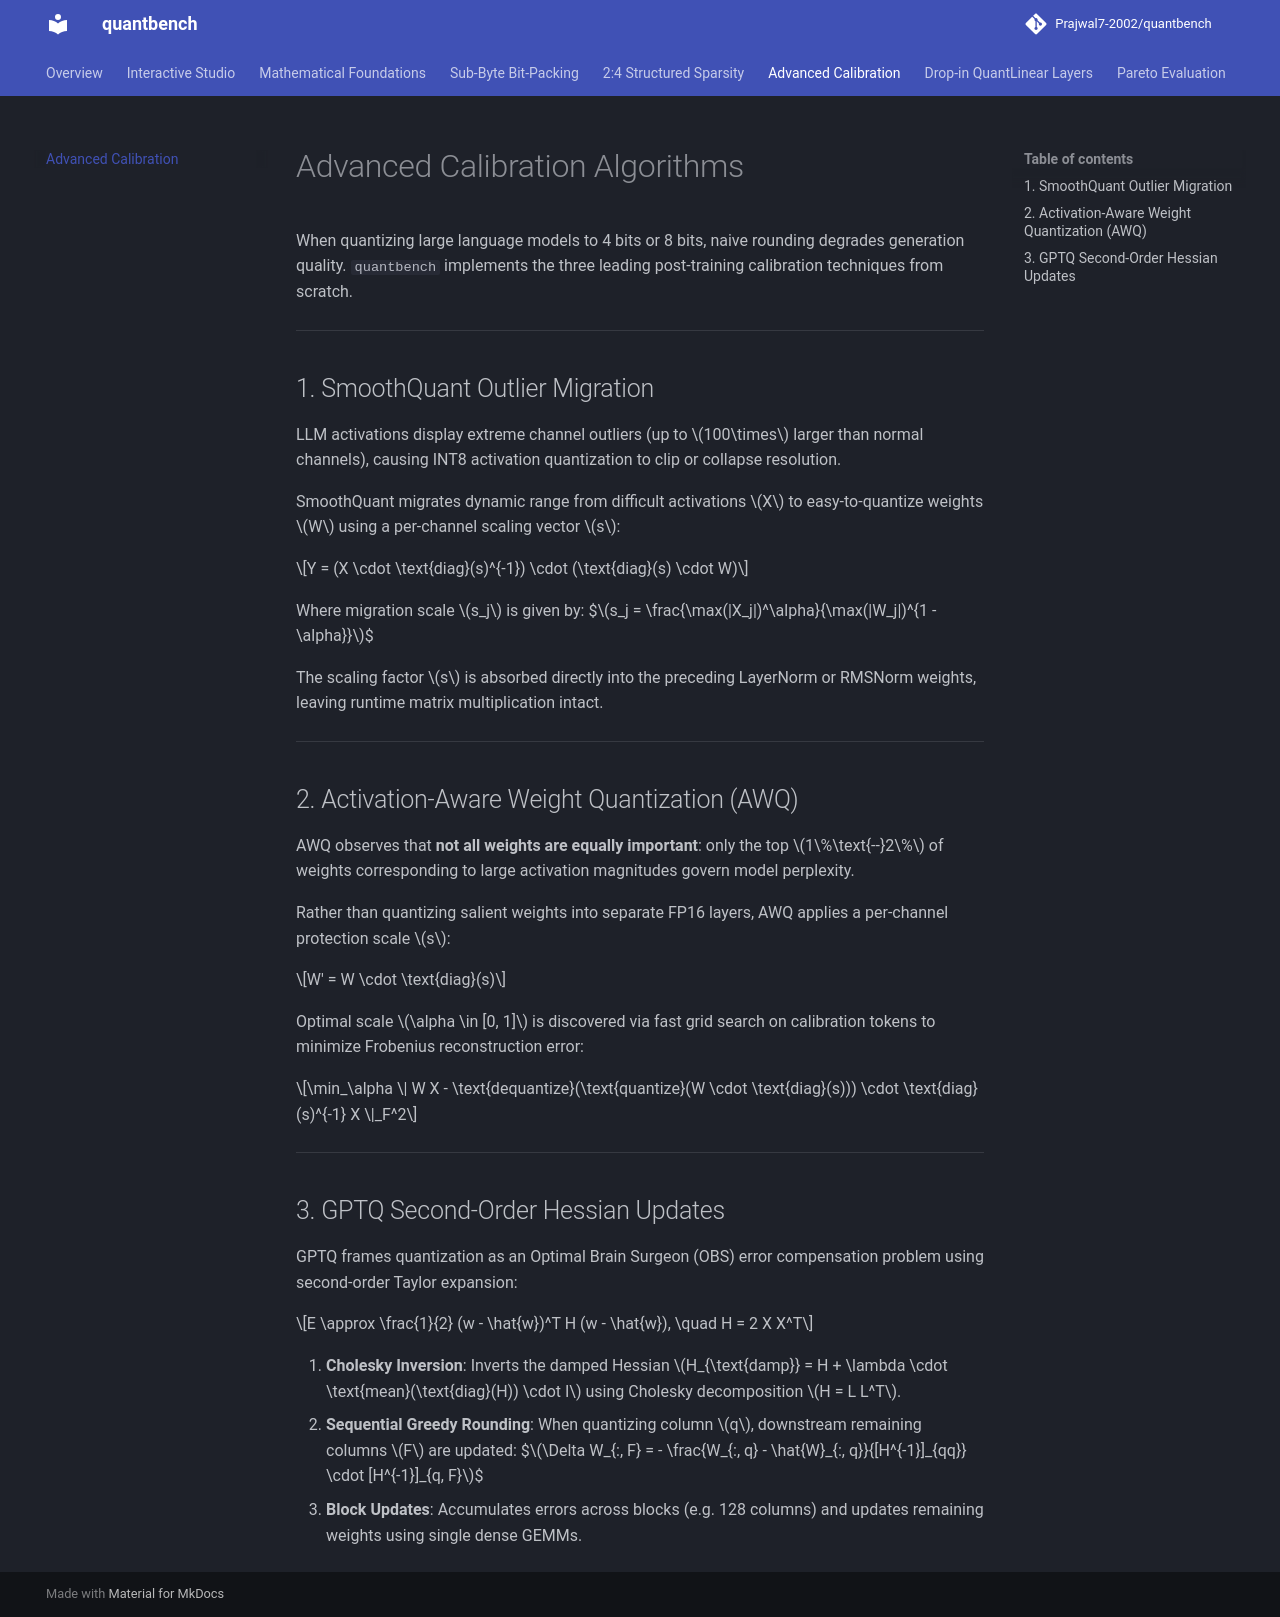

repository: Prajwal7-2002/quantbench · page: calibration/index.html · generator: mkdocs

# Advanced Calibration Algorithms

When quantizing large language models to 4 bits or 8 bits, naive rounding degrades generation quality. `quantbench` implements the three leading post-training calibration techniques from scratch.

---

## 1. SmoothQuant Outlier Migration

LLM activations display extreme channel outliers (up to $100\times$ larger than normal channels), causing INT8 activation quantization to clip or collapse resolution.

SmoothQuant migrates dynamic range from difficult activations $X$ to easy-to-quantize weights $W$ using a per-channel scaling vector $s$:

$$Y = (X \cdot \text{diag}(s)^{-1}) \cdot (\text{diag}(s) \cdot W)$$

Where migration scale $s_j$ is given by:
$$s_j = \frac{\max(|X_j|)^\alpha}{\max(|W_j|)^{1 - \alpha}}$$

The scaling factor $s$ is absorbed directly into the preceding LayerNorm or RMSNorm weights, leaving runtime matrix multiplication intact.

---

## 2. Activation-Aware Weight Quantization (AWQ)

AWQ observes that **not all weights are equally important**: only the top $1\%\text{--}2\%$ of weights corresponding to large activation magnitudes govern model perplexity.

Rather than quantizing salient weights into separate FP16 layers, AWQ applies a per-channel protection scale $s$:

$$W' = W \cdot \text{diag}(s)$$

Optimal scale $\alpha \in [0, 1]$ is discovered via fast grid search on calibration tokens to minimize Frobenius reconstruction error:

$$\min_\alpha \| W X - \text{dequantize}(\text{quantize}(W \cdot \text{diag}(s))) \cdot \text{diag}(s)^{-1} X \|_F^2$$

---

## 3. GPTQ Second-Order Hessian Updates

GPTQ frames quantization as an Optimal Brain Surgeon (OBS) error compensation problem using second-order Taylor expansion:

$$E \approx \frac{1}{2} (w - \hat{w})^T H (w - \hat{w}), \quad H = 2 X X^T$$

1. **Cholesky Inversion**: Inverts the damped Hessian $H_{\text{damp}} = H + \lambda \cdot \text{mean}(\text{diag}(H)) \cdot I$ using Cholesky decomposition $H = L L^T$.
2. **Sequential Greedy Rounding**: When quantizing column $q$, downstream remaining columns $F$ are updated:
   $$\Delta W_{:, F} = - \frac{W_{:, q} - \hat{W}_{:, q}}{[H^{-1}]_{qq}} \cdot [H^{-1}]_{q, F}$$
3. **Block Updates**: Accumulates errors across blocks (e.g. 128 columns) and updates remaining weights using single dense GEMMs.
